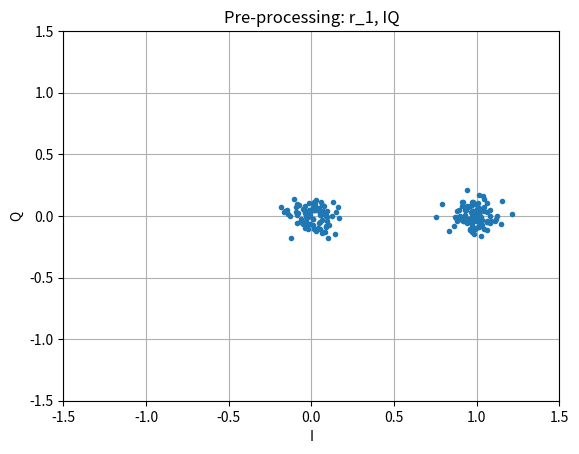
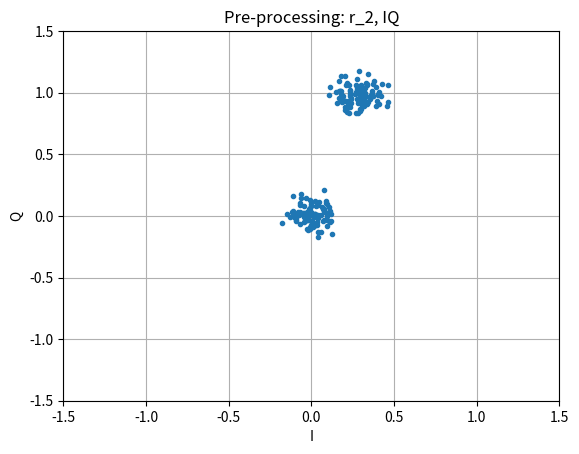
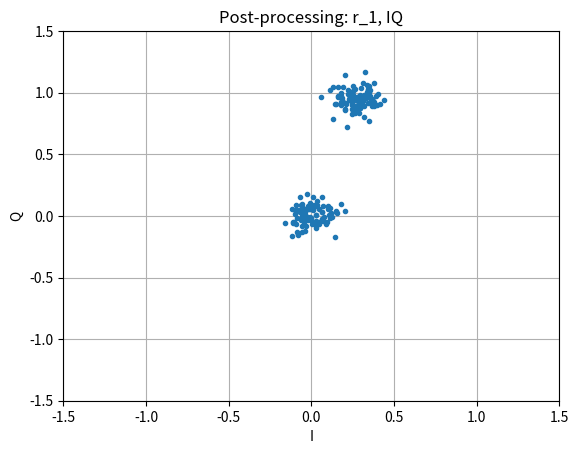
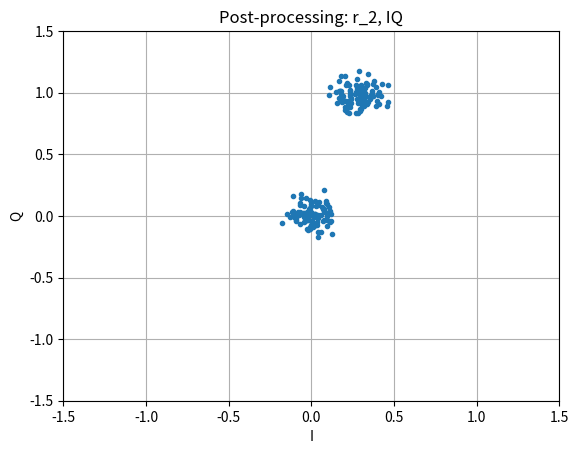

Source code (Python) for these figures, in order:
import numpy as np
import matplotlib.pyplot as plt

"""
    WHAT WE KNOW ABOUT THE PROBLEM:
        -> The signals have to be modeled as complex data (e.i. a+jb)
        -> There is a delay between the sampled sequences, which is a multiple of the sampling period T (no fractional samples)
        -> There is a phase difference between the sampled sequences, as modeled by the complex exponential
        -> There is added noise to both sequences
        -> Sampled signal is s(kT) with samples at integer values of k
    BONUS QUESTIONS:
        1) Assume that the delay between the two receivers is an unknown multiple of the sample period. This is generally not the case. Why? What is going on in this assumption? How would the problem be different if this assumption was not made?                          
            -> Making the assumption that the delay is an integer multiple of the sample period makes the calculation simpler because it can just be done by shifting the symbols, but there is no guarantee the delay will follow this rule in real life. 
        2) There is an unknown complex phase difference between the two receivers. Why? Where does the complex phase at each of the receivers come from? 
            ->  Because the receivers are spaced out, the signal arrives to them at different moments in time which causes the phase shift.
"""
# constants
SYMBOLS = 200 # number of samples to simulate
DELAY = np.random.randint(1,100) # random integer multiple to delay
PHASE_DIFF = np.pi/2 * np.random.uniform() # random phase difference 

# signal data
s = np.random.randint(0, 2, SYMBOLS) # 0s and 1s

# expand complex exponential with Euler's formula
complex_exp = complex(np.cos(PHASE_DIFF),np.sin(PHASE_DIFF))

# noise power
noise_power = 0.01

# AWGN with unit power
n_1 = (np.random.randn(SYMBOLS) + 1j*np.random.randn(SYMBOLS))/np.sqrt(2)
n_2 = (np.random.randn(SYMBOLS) + 1j*np.random.randn(SYMBOLS))/np.sqrt(2)

# received complex sequences
r_1 = s + (n_1 * np.sqrt(noise_power))
r_2 = np.roll(([val * complex_exp for val in s]), DELAY) + (n_2 * np.sqrt(noise_power))

# SNR
SNR_r_1= np.mean(np.abs(r_1)**2)/np.mean(np.abs(n_1)**2)
SNR_r_2= np.mean(np.abs(r_2)**2)/np.mean(np.abs(n_2)**2)

def plotIQ(signal, title):
    plt.figure()
    plt.title(title)
    plt.xlabel("I")
    plt.ylabel("Q")
    plt.plot(np.real(signal), np.imag(signal), '.')
    plt.xlim(-1.5, 1.5)
    plt.ylim(-1.5, 1.5)
    plt.grid()

if __name__ == "__main__":
    # PRE-PROCESSING
    print("We start by generating a random data for a NRZ signal. This signal is sampled by two receivers who have an randomly generated unknown time delay and phase difference between them. Due to the nature of the question, I decided to do my signal manipulations with IQ data (complex numbers). The following are the random parameters generated for run:")
    print("     Symbols: " + str(SYMBOLS))
    print("     Unknown delay: " + str(DELAY))
    print("     Unknown phase difference (degrees): " + str(PHASE_DIFF*(180/np.pi)))
    print()

    plotIQ(r_1, "Pre-processing: r_1, IQ")
    plotIQ(r_2, "Pre-processing: r_2, IQ")

    # POST-PROCESSING
    print("SNR signal-to-noise ratio = signal power/noise power: ")
    print("     SNR_r_1: " + str(SNR_r_1))
    print("     SNR_r_2: " + str(SNR_r_2))
    print()

    # Find unknown delay
    corr = np.correlate(r_1 - np.mean(r_1), r_2 - np.mean(r_2), mode='full')
    lag = corr.argmax() - (len(r_1) - 1)
    print("For post-processing, we first do a cross correlation to find the time delay between the receivers. We correct for it by shifting the first receiver by the lag.")
    print("     lag: " + str(lag))
    print()

    # Fix delay
    r_1 = np.roll(r_1, lag)

    # Find phase shift
    r_1_mean = np.mean(r_1)
    r_2_mean = np.mean(r_2)
    phase_1 = np.arctan2(np.imag([r_1_mean]), np.real([r_1_mean]))
    phase_2 = np.arctan2(np.imag([r_2_mean]), np.real([r_2_mean]))
    difference = phase_2-phase_1
    print("Next, (and this is an estimation of a way I thought might mostly work) we take the mean of both receivers, which would give a single average complex number for each. I found the inner angle of the triangle the vector forms which I considered the phase of that receiver, and than I took their difference. This gives the phase difference between the receivers with an error margin of up to about 1 degree (which I took for the sake of the assignment:")
    print("     phase difference between receivers:" + str((difference*(180/np.pi))))
    print()
    print("We adjusted for the phase shift by shifting the phase of the first receiver by the difference. The post-processing plots show how the signals are now aligned.")
    print()
    # Fix phase shift
    complex_exp = complex(np.cos(difference), np.sin(difference))
    r_1 = [val * complex_exp for val in r_1]

    plotIQ(r_1, "Post-processing: r_1, IQ")
    plotIQ(r_2, "Post-processing: r_2, IQ")

    plt.show()